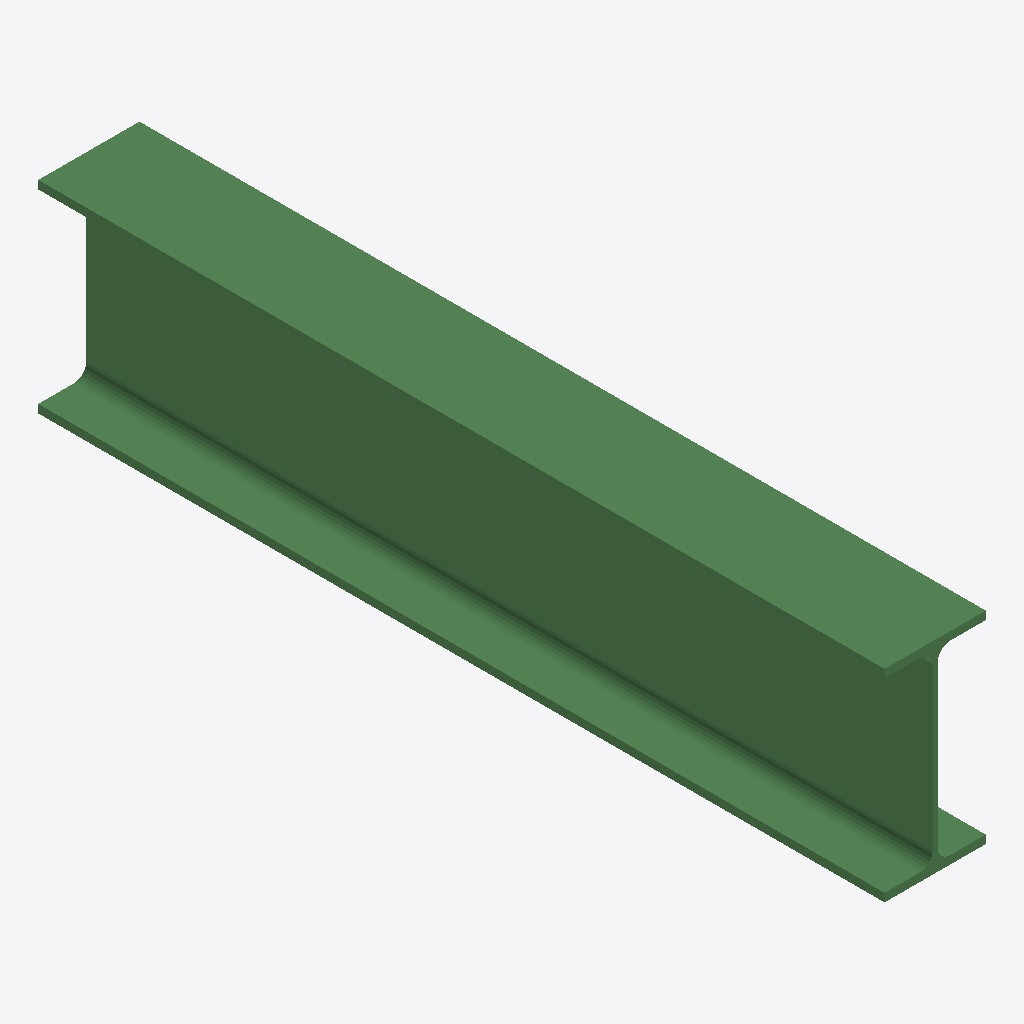
Isometric view of an IFC building model (IFC-SPF (STEP), schema IFC2X3, length unit millimetre), seen from the south-west, elements coloured by IFC class: 1 beam (green).
Extent 0.1 m × 1.0 m × 0.2 m (x, y, z). Storeys (1): Undefined at 0.00 m. Elements (1): 1 IfcBeam.

HEADER;
FILE_DESCRIPTION(('ViewDefinition[AISC_Steel_Detailing]','Option [BaseQuantities:Off]','Option [GridExport:On]','Option [Assemblies:Off]','Option [Bolts:On]','Option [Rebars:On]','Option [PourObjects:Off]','Option [Welds:On]','Option [SurfaceTreatments:On]','Option [LocationBy:0]','Option [ViewColors:Off]','Option [SectionedSpine:Off]','[2 more]'),'2;1');
FILE_NAME('b_1045_Qty_1.ifc','2026-05-16T11:53:14',('GIOVANNIPC\\gcorrea'),('Structural Designer'),'IFC Database version: Work','Tekla Structures 2020 Service Pack 5, IFC Export','');
FILE_SCHEMA(('IFC2X3'));
ENDSEC;
DATA;
#37=IFCPROJECT('2G7ZFDNE16yBDU14FA92Me',#5,'Proyecto',$,$,$,$,(#11),#36);
#39=IFCSITE('2xvEzEinjBTea80yOTcujY',#5,'Obra',$,$,#38,$,$,.ELEMENT.,$,$,$,$,$);
#41=IFCBUILDING('2U_vp_GEjE1gHRI8JktSk4',#5,'Undefined',$,$,#40,$,$,.ELEMENT.,$,$,$);
#43=IFCBUILDINGSTOREY('29hdEUCErFze9E_VIAceOd',#5,'Undefined',$,$,#42,$,$,.ELEMENT.,0.0);
#65=IFCBEAM('1XzBCeHyf8tvclcoUJWuN2',#44,'BEAM','IPE240','IPE240',#48,#64,'ID61f4b328-47ca-48df-99af-9b27938385c2');
ENDSEC;
